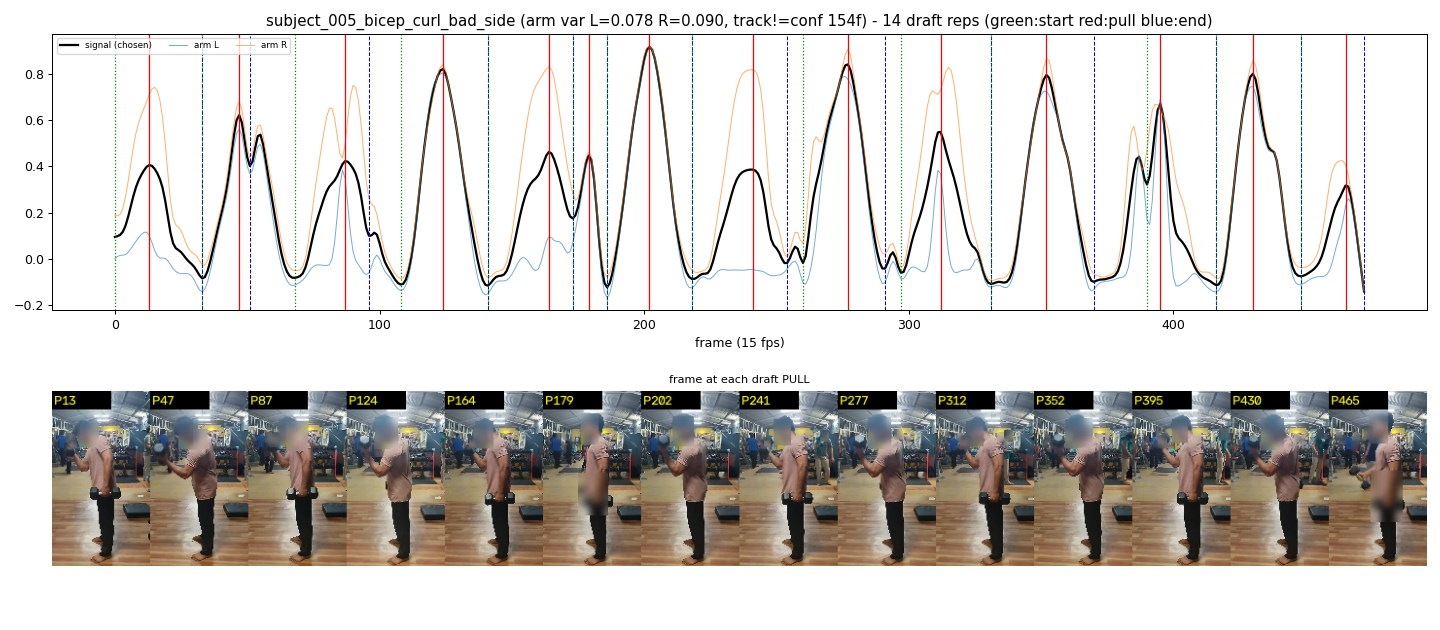

The table this chart was drawn from, first rows:
start_frame, pull_frame, end_frame
0, 13, 33
33, 47, 51
68, 87, 96
108, 124, 141
141, 164, 173
173, 179, 186
186, 202, 218
218, 241, 254
260, 277, 291
297, 312, 331
331, 352, 370
390, 395, 416
416, 430, 448
448, 465, 472
